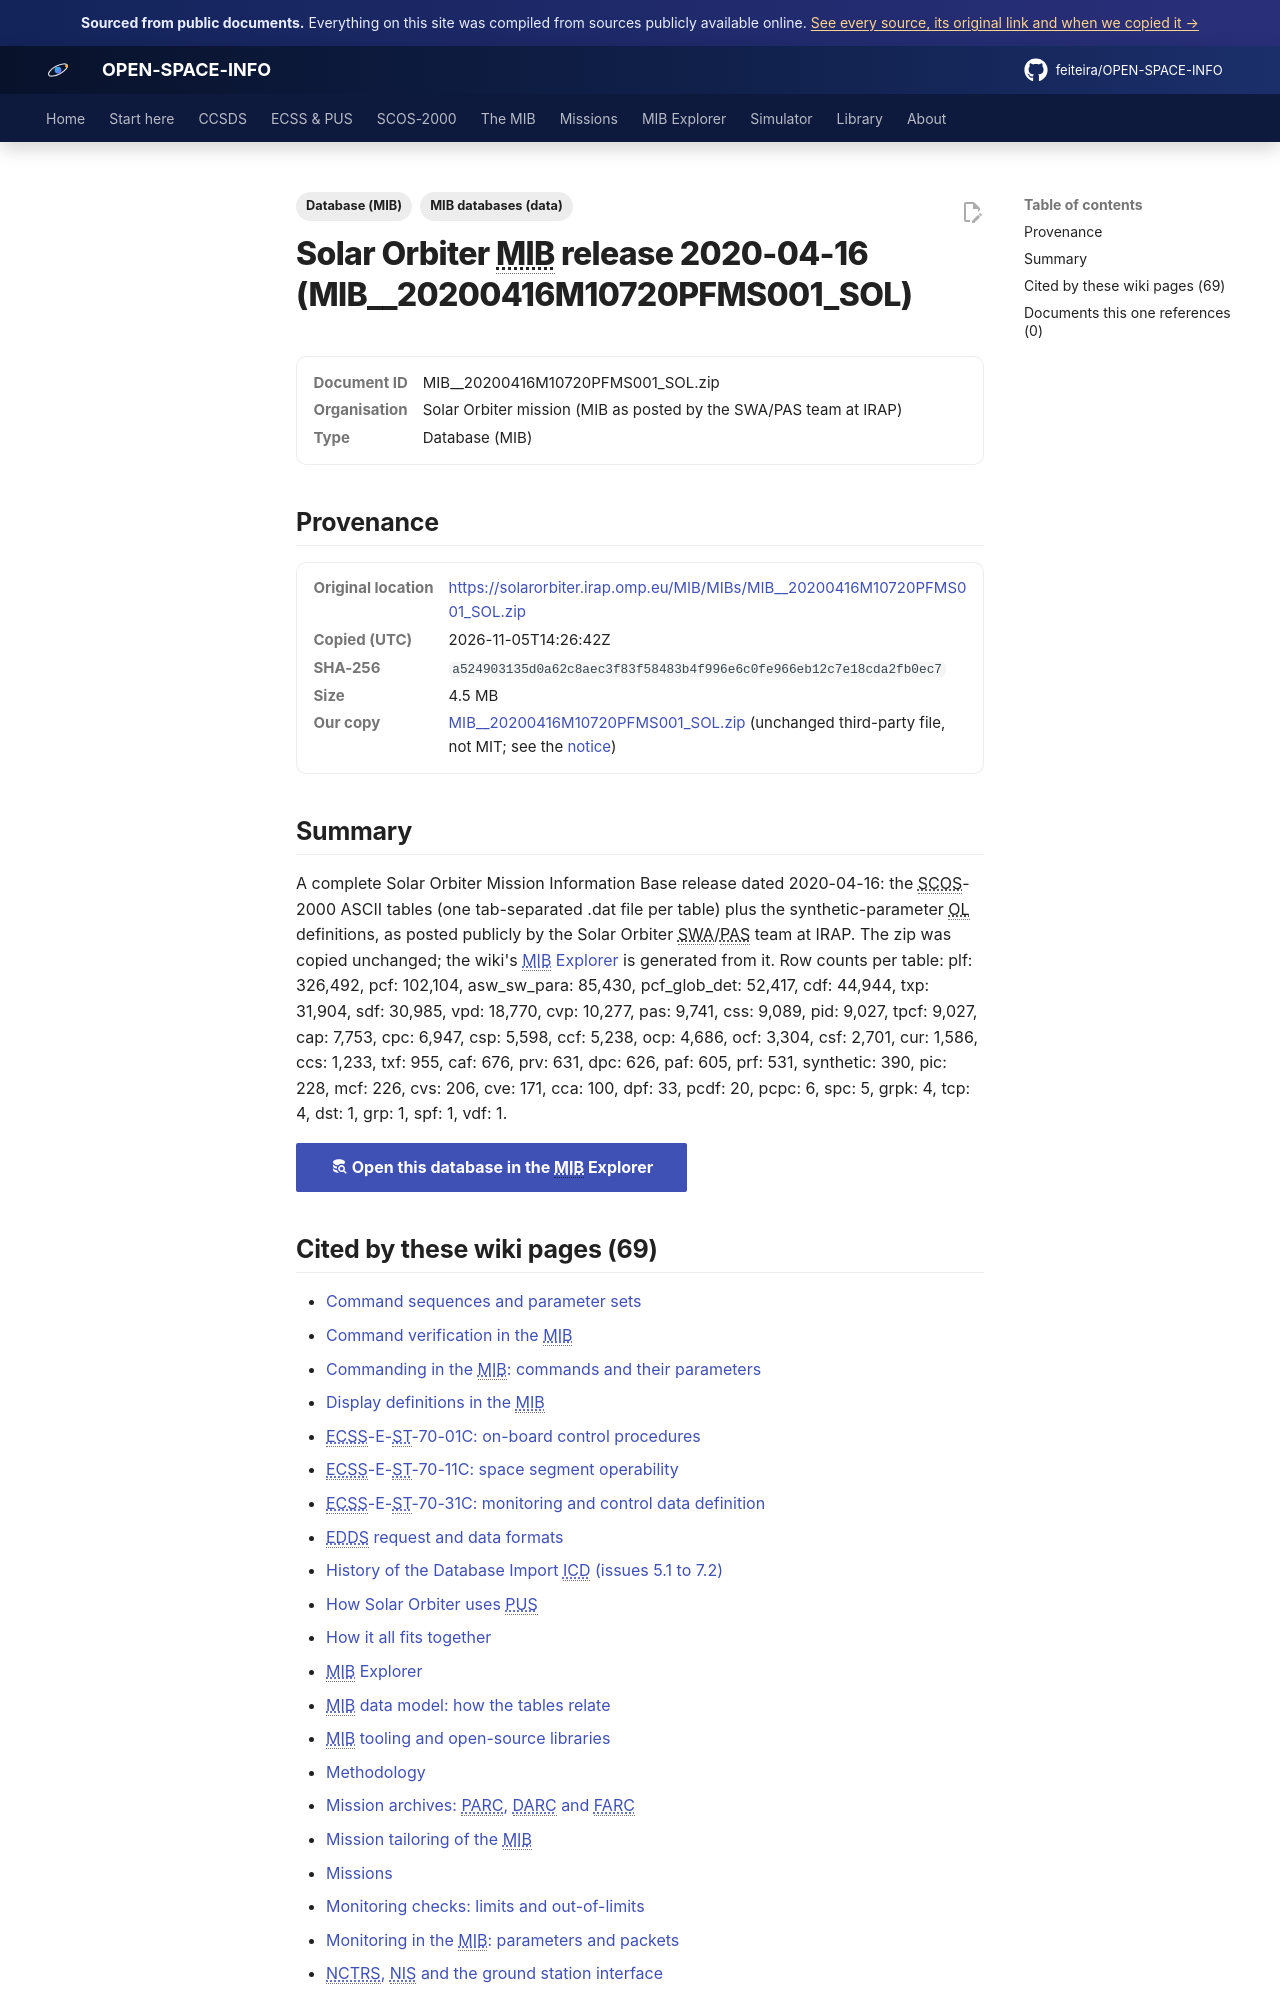

repository: feiteira/OPEN-SPACE-INFO · page: library/mib-20200416m10720pfms001-sol/index.html · generator: mkdocs

---
title: "Solar Orbiter MIB release 2020-04-16 (MIB__20200416M10720PFMS001_SOL)"
description: "A complete Solar Orbiter Mission Information Base release dated 2020-04-16: the SCOS-2000 ASCII tables (one tab-separated .dat file per table) plus the synthetic-parameter OL definitions, as posted pu"
tags: ["Database (MIB)", "MIB databases (data)"]
sources: [mib-20200416m10720pfms001-sol]
---

# Solar Orbiter MIB release 2020-04-16 (MIB__20200416M10720PFMS001_SOL)

<dl class="osi-meta"><dt>Document ID</dt><dd>MIB__20200416M10720PFMS001_SOL.zip</dd><dt>Organisation</dt><dd>Solar Orbiter mission (MIB as posted by the SWA/PAS team at IRAP)</dd><dt>Type</dt><dd>Database (MIB)</dd></dl>

## Provenance

<dl class="osi-meta"><dt>Original location</dt><dd><a href="https://solarorbiter.irap.omp.eu/MIB/MIBs/MIB__20200416M10720PFMS001_SOL.zip" rel="noopener">https://solarorbiter.irap.omp.eu/MIB/MIBs/MIB__20200416M10720PFMS001_SOL.zip</a></dd><dt>Copied (UTC)</dt><dd>2026-11-05T14:26:42Z</dd><dt>SHA-256</dt><dd><code>a524903135d0a62c8aec3f83f58483b4f996e6c0fe966eb12c7e18cda2fb0ec7</code></dd><dt>Size</dt><dd>4.5 MB</dd><dt>Our copy</dt><dd><a href="../third-party/solo/MIB__20200416M10720PFMS001_SOL.zip">MIB__20200416M10720PFMS001_SOL.zip</a> (unchanged third-party file, not MIT; see the <a href="../third-party/NOTICE/">notice</a>)</dd></dl>

## Summary

A complete Solar Orbiter Mission Information Base release dated 2020-04-16: the SCOS-2000 ASCII tables (one tab-separated .dat file per table) plus the synthetic-parameter OL definitions, as posted publicly by the Solar Orbiter SWA/PAS team at IRAP. The zip was copied unchanged; the wiki's [MIB Explorer](../explorer/index.md#/solo2020) is generated from it. Row counts per table: plf: 326,492, pcf: 102,104, asw_sw_para: 85,430, pcf_glob_det: 52,417, cdf: 44,944, txp: 31,904, sdf: 30,985, vpd: 18,770, cvp: 10,277, pas: 9,741, css: 9,089, pid: 9,027, tpcf: 9,027, cap: 7,753, cpc: 6,947, csp: 5,598, ccf: 5,238, ocp: 4,686, ocf: 3,304, csf: 2,701, cur: 1,586, ccs: 1,233, txf: 955, caf: 676, prv: 631, dpc: 626, paf: 605, prf: 531, synthetic: 390, pic: 228, mcf: 226, cvs: 206, cve: 171, cca: 100, dpf: 33, pcdf: 20, pcpc: 6, spc: 5, grpk: 4, tcp: 4, dst: 1, grp: 1, spf: 1, vdf: 1.


[:material-database-search: Open this database in the MIB Explorer](../explorer/index.md#/solo2020){ .md-button .md-button--primary }
